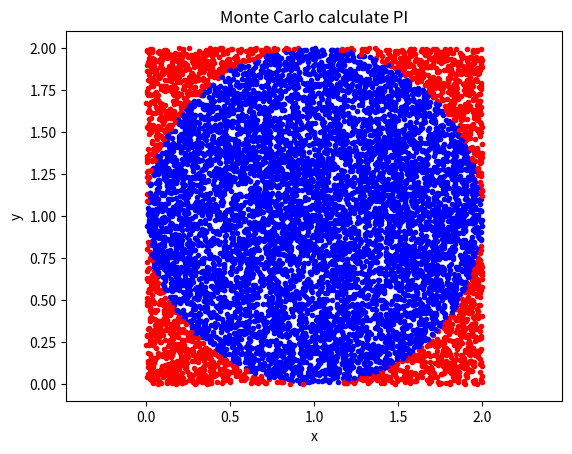

This chart was generated by the following Python code:
#蒙特卡罗法，称统计模拟法，是使用随机数来解决计算问题的方法，求解的问题和概率模型有关联，就可以用蒙特卡罗法，没有通用算法
#例子：计算圆周率
import numpy as np
import matplotlib.pyplot as plt

p = 10000 #投放10000个点
r = 1 #圆的半径
x0,y0 = 1, 1 #圆心
n = 0 #有n个点在园内

plt.figure() #绘图窗口
plt.title("Monte Carlo calculate PI")
plt.xlabel('x')
plt.ylabel('y')

for i in range(p):
    px = np.random.rand() * 2 #np.random.rand()产生(0,1)随机数
    py = np.random.rand() * 2

    if (px-x0)**2 + (py-y0)**2 < r**2:
        plt.plot(px,py,'.', color='b') #圈内点用蓝色
        n+=1
    else:
        plt.plot(px,py,'.',color='r') #圆外点用红色

plt.axis('equal') #绘图时横纵坐标长度相同，便于观察
plt.show()

PI = ( n / p) * 4
print("近似为：",PI)